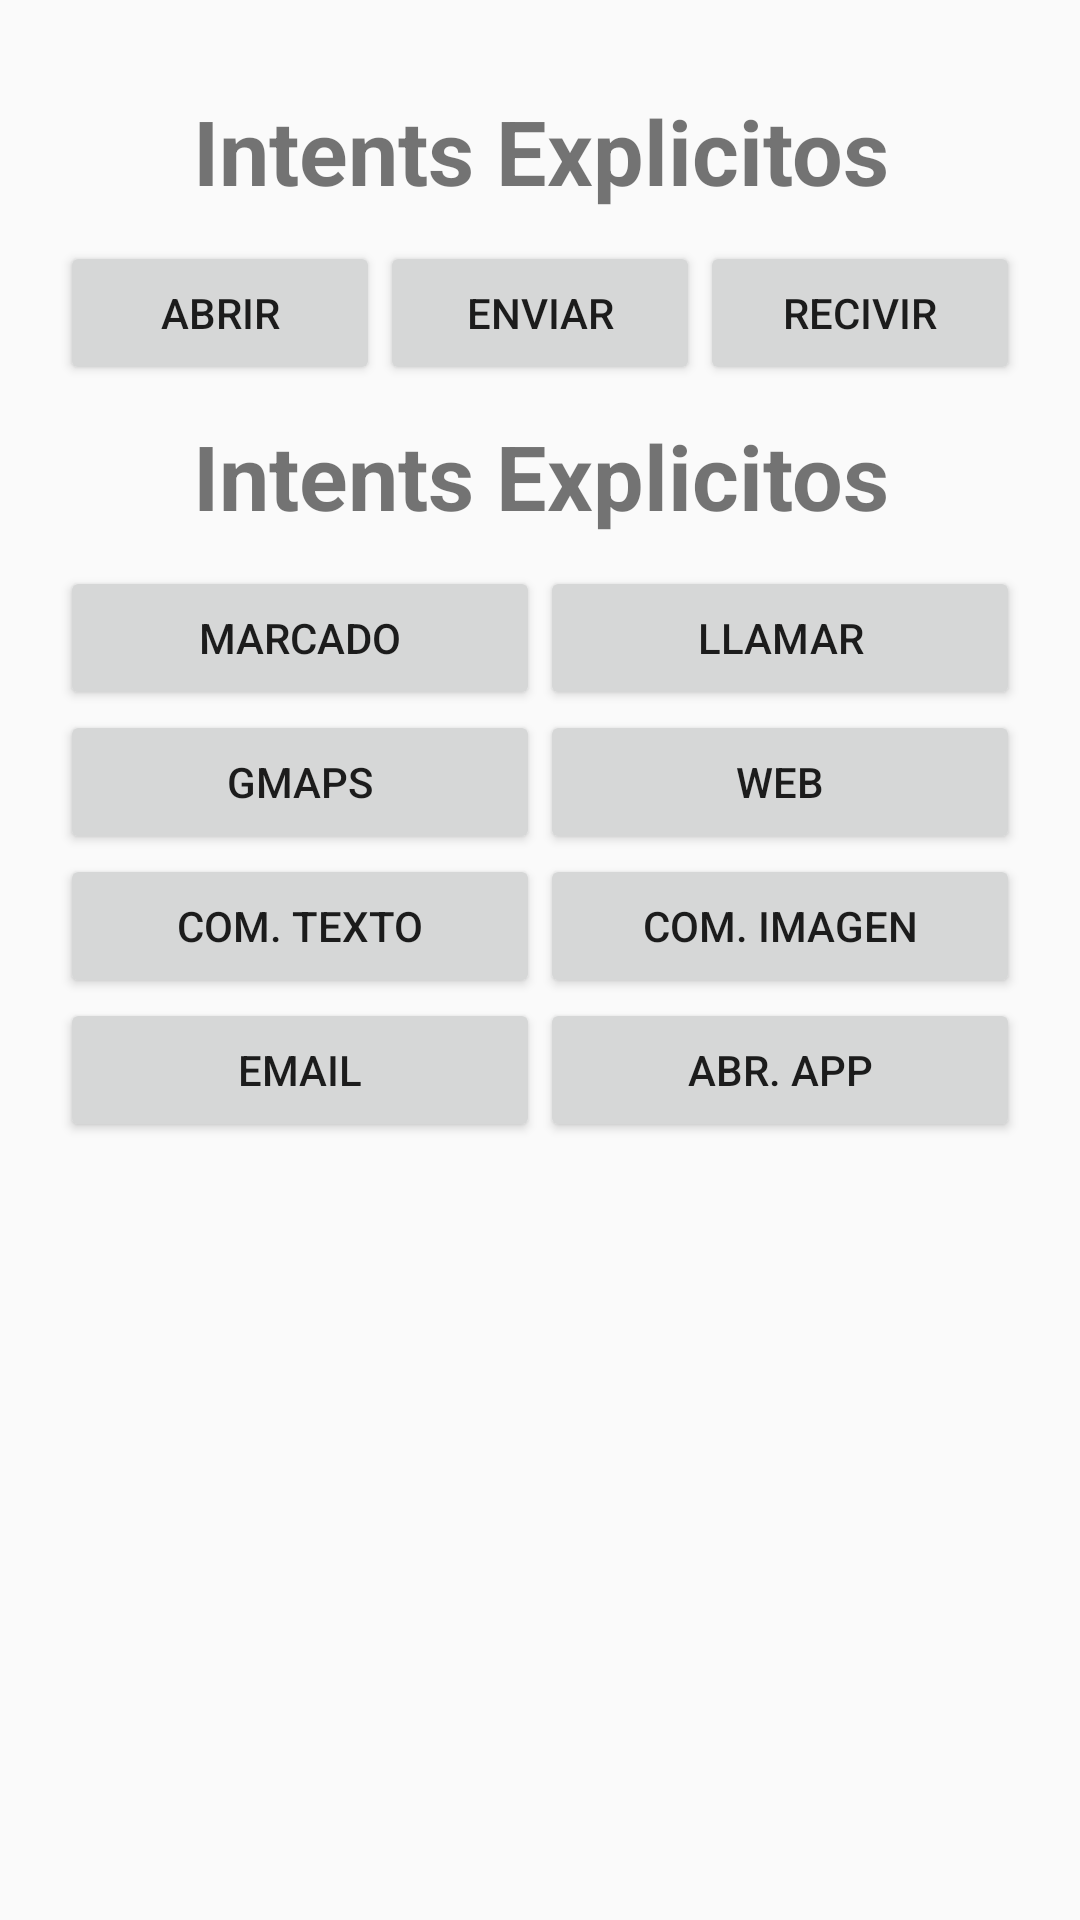

The Android layout XML behind this screen, and the referenced resources:
<!-- AndroidManifest.xml: application theme AppTheme -->
<!-- res/layout/activity_main.xml -->
<?xml version="1.0" encoding="utf-8"?>
<LinearLayout android:layout_width="match_parent"
    android:layout_height="match_parent"
    xmlns:android="http://schemas.android.com/apk/res/android"
    android:orientation="vertical"
    android:padding="20dp">
   <ScrollView
       android:layout_width="match_parent"
       android:layout_height="match_parent">
       <LinearLayout
           android:layout_width="match_parent"
           android:layout_height="match_parent"
           android:orientation="vertical"
           >
           <TextView
               android:layout_width="match_parent"
               android:layout_height="wrap_content"
               android:text="Intents Explicitos"
               android:gravity="center_horizontal"
               android:textSize="30dp"
               android:textStyle="bold"
               android:layout_margin="10dp"
               />
           <LinearLayout
               android:layout_width="match_parent"
               android:layout_height="wrap_content"
               android:orientation="horizontal"
               android:weightSum="3">
               <Button
                   android:id="@+id/btnAbrir"
                   android:layout_width="0dp"
                   android:layout_height="wrap_content"
                   android:layout_weight="1"
                   android:text="Abrir"
                   android:drawableTop="@mipmap/ic_launcher_round"
                   />
               <Button
                   android:id="@+id/btnEnviar"
                   android:layout_width="0dp"
                   android:layout_height="wrap_content"
                   android:layout_weight="1"
                   android:text="Enviar"
                   android:drawableTop="@mipmap/ic_launcher_round"
                   />
               <Button
                   android:id="@+id/btnRecivir"
                   android:layout_width="0dp"
                   android:layout_height="wrap_content"
                   android:layout_weight="1"
                   android:text="Recivir"
                   android:drawableTop="@mipmap/ic_launcher_round"
                   />
           </LinearLayout>

           <TextView
               android:layout_width="match_parent"
               android:layout_height="wrap_content"
               android:text="Intents Explicitos"
               android:gravity="center_horizontal"
               android:textSize="30dp"
               android:textStyle="bold"
               android:layout_margin="10dp"
               />
           <LinearLayout
               android:layout_width="match_parent"
               android:layout_height="wrap_content"
               android:orientation="horizontal"
               android:weightSum="2">
               <Button
                   android:id="@+id/btnMarcado"
                   android:layout_width="0dp"
                   android:layout_height="wrap_content"
                   android:layout_weight="1"
                   android:text="Marcado"
                   android:drawableRight="@mipmap/ic_launcher_round"
                   />
               <Button
                   android:id="@+id/btnLlamar"
                   android:layout_width="0dp"
                   android:layout_height="wrap_content"
                   android:layout_weight="1"
                   android:text="Llamar"
                   android:drawableRight="@mipmap/ic_launcher_round"
                   />

           </LinearLayout>
           <LinearLayout
               android:layout_width="match_parent"
               android:layout_height="wrap_content"
               android:orientation="horizontal"
               android:weightSum="2">
               <Button
                   android:id="@+id/btnGmaps"
                   android:layout_width="0dp"
                   android:layout_height="wrap_content"
                   android:layout_weight="1"
                   android:text="Gmaps"
                   android:drawableRight="@mipmap/ic_launcher_round"
                   />
               <Button
                   android:id="@+id/btnWeb"
                   android:layout_width="0dp"
                   android:layout_height="wrap_content"
                   android:layout_weight="1"
                   android:text="Web"
                   android:drawableRight="@mipmap/ic_launcher_round"
                   />

           </LinearLayout>

           <LinearLayout
               android:layout_width="match_parent"
               android:layout_height="wrap_content"
               android:orientation="horizontal"
               android:weightSum="2">
               <Button
                   android:id="@+id/btnCompartirTexto"
                   android:layout_width="0dp"
                   android:layout_height="wrap_content"
                   android:layout_weight="1"
                   android:text="Com. Texto"
                   android:drawableRight="@mipmap/ic_launcher_round"
                   />
               <Button
                   android:id="@+id/btnCompartirImag"
                   android:layout_width="0dp"
                   android:layout_height="wrap_content"
                   android:layout_weight="1"
                   android:text="Com. Imagen"
                   android:drawableRight="@mipmap/ic_launcher_round"
                   />

           </LinearLayout>

           <LinearLayout
               android:layout_width="match_parent"
               android:layout_height="wrap_content"
               android:orientation="horizontal"
               android:weightSum="2">
               <Button
                   android:id="@+id/btnEmail"
                   android:layout_width="0dp"
                   android:layout_height="wrap_content"
                   android:layout_weight="1"
                   android:text="Email"
                   android:drawableRight="@mipmap/ic_launcher_round"
                   />
               <Button
                   android:id="@+id/btnAbrirApp"
                   android:layout_width="0dp"
                   android:layout_height="wrap_content"
                   android:layout_weight="1"
                   android:text="Abr. App"
                   android:drawableRight="@mipmap/ic_launcher_round"
                   />

           </LinearLayout>
       </LinearLayout>
   </ScrollView>


</LinearLayout>
<!-- resources referenced by this layout -->
<resources>
  <style name="AppTheme" parent="Theme.AppCompat.Light.DarkActionBar">
          
          <item name="colorPrimary">#38b938</item>
          <item name="colorPrimaryDark">#000</item>
          <item name="colorAccent">#38b938</item>
      </style>
</resources>
